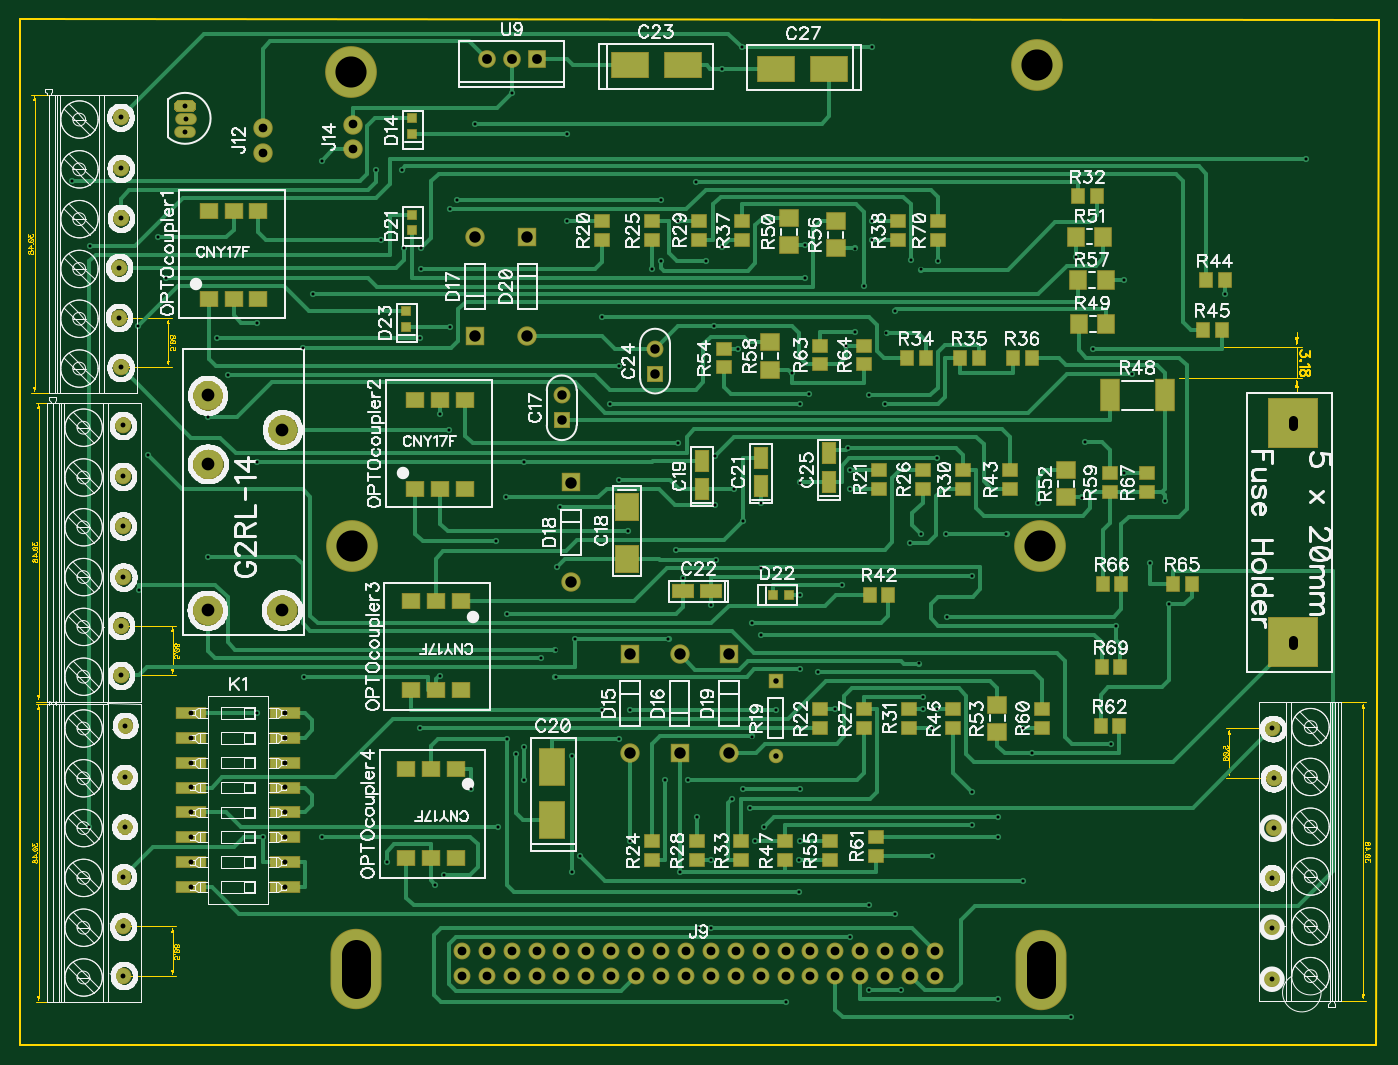
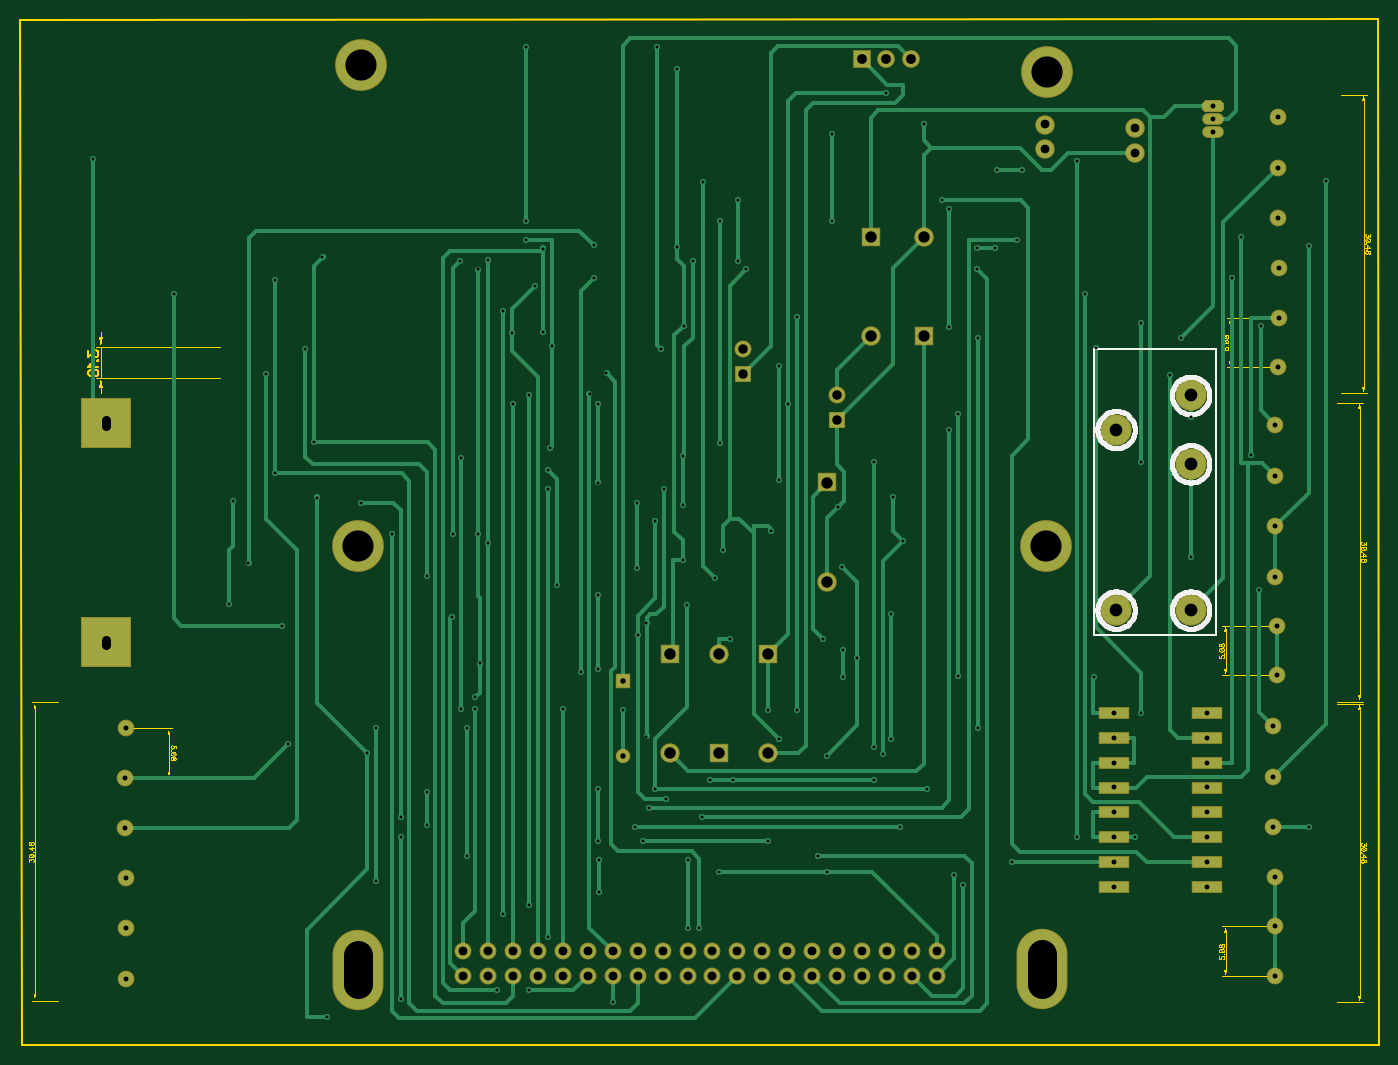
Circuit board: 11 layer files. Board 13.4 x 6.2 mm.
- outline: BoardOutline.gbr (227 bytes)
- bottom_copper: Bottom.gbr (11810 bytes)
- outline: BottomDimension.gbr (10539 bytes)
- bottom_mask: BottomMask.gbr (2361 bytes)
- bottom_silk: BottomSilk.gbr (7424 bytes)
- drill: Drill Through.drl (5448 bytes)
- top_copper: Top.gbr (17747 bytes)
- outline: TopDimension.gbr (1253 bytes)
- top_mask: TopMask.gbr (4573 bytes)
- paste: TopPaste.gbr (2316 bytes)
- top_silk: TopSilk.gbr (130049 bytes)

=== outline: BoardOutline.gbr ===
G04 DipTrace 2.4.0.2*
%INBoardOutline.gbr*%
%MOMM*%
%ADD10C,0.254*%
%FSLAX53Y53*%
G04*
G71*
G90*
G75*
G01*
%LNBoardOutline*%
%LPD*%
X10055Y114730D2*
D10*
X148644Y114571D1*
X148380Y10000D1*
X10000Y10040D1*
X10055Y114730D1*
M02*

=== bottom_copper: Bottom.gbr (11810 bytes, source omitted) ===
=== outline: BottomDimension.gbr (10539 bytes, source omitted) ===
=== bottom_mask: BottomMask.gbr ===
G04 DipTrace 2.4.0.2*
%INBottomMask.gbr*%
%MOMM*%
%ADD59C,1.8*%
%ADD61R,1.8X1.8*%
%ADD73R,1.47X1.47*%
%ADD75C,1.47*%
%ADD77C,3.2*%
%ADD79O,2.2X1.2*%
%ADD81C,1.7*%
%ADD82R,5.2X5.2*%
%ADD86O,5.2X8.2*%
%ADD88C,5.28*%
%ADD90R,3.2X1.2*%
%ADD92C,1.978*%
%ADD94C,1.724*%
%ADD96C,1.978*%
%ADD98R,1.978X1.978*%
%ADD112R,1.724X1.724*%
%ADD114C,1.724*%
%FSLAX53Y53*%
G04*
G71*
G90*
G75*
G01*
%LNBotMask*%
%LPD*%
D114*
X65300Y76312D3*
D112*
Y73772D3*
D114*
X74825Y81075D3*
D112*
Y78535D3*
D98*
X72285Y49960D3*
D96*
Y39800D3*
D98*
X77317D3*
D96*
Y49960D3*
D98*
X56410Y82345D3*
D96*
Y92505D3*
D98*
X66252Y67422D3*
D96*
Y57262D3*
D98*
X82349Y49960D3*
D96*
Y39800D3*
D98*
X61807Y92505D3*
D96*
Y82345D3*
D94*
X103372Y19639D3*
X100832D3*
X98293D3*
X95752D3*
X93212D3*
X90672D3*
X88132D3*
X85592D3*
X83052D3*
X80513D3*
X77972D3*
X75432D3*
X72892D3*
X70352D3*
X67812D3*
X65272D3*
X62732D3*
X60192D3*
X57652D3*
X55112D3*
Y17099D3*
X57652D3*
X60192D3*
X62732D3*
X65272D3*
X67812D3*
X70352D3*
X72892D3*
X75432D3*
X77972D3*
X80513D3*
X83052D3*
X85592D3*
X88132D3*
X90672D3*
X93212D3*
X95752D3*
X98293D3*
X100832D3*
X103372D3*
D92*
X34820Y103617D3*
Y101077D3*
X44027Y103935D3*
Y101395D3*
D90*
X37042Y26147D3*
Y28688D3*
Y31228D3*
Y33767D3*
Y36307D3*
Y38847D3*
Y41387D3*
Y43928D3*
X27517D3*
Y41387D3*
Y38847D3*
Y36307D3*
Y33767D3*
Y31228D3*
Y28688D3*
Y26147D3*
D88*
X113805Y109968D3*
X43900Y60900D3*
X43855Y109332D3*
X114100Y60900D3*
D86*
X114160Y17730D3*
X44310Y17790D3*
D82*
X139880Y73500D3*
Y51116D3*
D81*
X137767Y42340D3*
X137926Y37260D3*
Y32180D3*
X137768Y27100D3*
Y22020D3*
Y16781D3*
X20322Y79170D3*
X20163Y84250D3*
Y89330D3*
X20322Y94410D3*
Y99490D3*
Y104729D3*
X20350Y47738D3*
X20360Y52820D3*
X20550Y57770D3*
Y62978D3*
Y68058D3*
Y73296D3*
X20590Y17050D3*
X20591Y22133D3*
Y27213D3*
X20750Y32293D3*
Y37373D3*
Y42611D3*
G36*
X26099Y106440D2*
X25790Y106131D1*
Y105549D1*
X26099Y105240D1*
X27681D1*
X27990Y105549D1*
Y106131D1*
X27681Y106440D1*
X26099D1*
X25790Y106131D1*
Y105549D1*
X26099Y105240D1*
X27681D1*
X27990Y105549D1*
Y106131D1*
X27681Y106440D1*
X26099D1*
X25790Y106131D1*
Y105549D1*
X26099Y105240D1*
X27681D1*
X27990Y105549D1*
Y106131D1*
X27681Y106440D1*
X26099D1*
G37*
D79*
X26960Y104450D3*
X26920Y103130D3*
D77*
X29180Y54400D3*
X36800D3*
X29180Y69323D3*
X36800Y72815D3*
X29180Y76308D3*
D75*
X87127Y39546D3*
D73*
Y47166D3*
D61*
X62760Y110603D3*
D59*
X60220D3*
X57680D3*
M02*

=== bottom_silk: BottomSilk.gbr (7424 bytes, source omitted) ===
=== drill: Drill Through.drl (5448 bytes, source withheld) ===
=== top_copper: Top.gbr (17747 bytes, source omitted) ===
=== outline: TopDimension.gbr ===
G04 DipTrace 2.4.0.2*
%INTopDimension.gbr*%
%MOMM*%
%ADD12C,0.064*%
%ADD119C,0.157*%
%FSLAX53Y53*%
G04*
G71*
G90*
G75*
G01*
%LNTopDimension*%
%LPD*%
X128244Y81244D2*
D12*
X140809D1*
X128244Y78069D2*
X140809D1*
X140309Y81244D2*
Y78069D1*
Y82744D2*
Y82244D1*
G36*
Y81244D2*
X140109Y82244D1*
X140509D1*
X140309Y81244D1*
G37*
Y76569D2*
D12*
Y77069D1*
G36*
Y78069D2*
X140509Y77069D1*
X140109D1*
X140309Y78069D1*
G37*
X141639Y80801D2*
D119*
Y80268D1*
X141251Y80559D1*
Y80413D1*
X141202Y80316D1*
X141154Y80268D1*
X141008Y80219D1*
X140912D1*
X140766Y80268D1*
X140668Y80365D1*
X140620Y80511D1*
Y80657D1*
X140668Y80801D1*
X140717Y80850D1*
X140814Y80899D1*
X140717Y79857D2*
X140668Y79905D1*
X140620Y79857D1*
X140668Y79807D1*
X140717Y79857D1*
X141445Y79493D2*
X141494Y79396D1*
X141639Y79250D1*
X140620D1*
X141639Y78693D2*
X141591Y78838D1*
X141494Y78888D1*
X141397D1*
X141300Y78838D1*
X141251Y78742D1*
X141202Y78547D1*
X141154Y78401D1*
X141056Y78305D1*
X140960Y78257D1*
X140814D1*
X140717Y78305D1*
X140668Y78353D1*
X140620Y78499D1*
Y78693D1*
X140668Y78838D1*
X140717Y78888D1*
X140814Y78936D1*
X140960D1*
X141056Y78888D1*
X141154Y78790D1*
X141202Y78645D1*
X141251Y78451D1*
X141300Y78353D1*
X141397Y78305D1*
X141494D1*
X141591Y78353D1*
X141639Y78499D1*
Y78693D1*
M02*

=== top_mask: TopMask.gbr ===
G04 DipTrace 2.4.0.2*
%INTopMask.gbr*%
%MOMM*%
%ADD59C,1.8*%
%ADD61R,1.8X1.8*%
%ADD63R,2.0X1.8*%
%ADD65R,1.8X2.0*%
%ADD67R,2.0X3.4*%
%ADD69R,1.5X1.7*%
%ADD71R,1.7X1.5*%
%ADD73R,1.47X1.47*%
%ADD75C,1.47*%
%ADD77C,3.2*%
%ADD79O,2.2X1.2*%
%ADD81C,1.7*%
%ADD82R,5.2X5.2*%
%ADD84R,1.98X1.72*%
%ADD86O,5.2X8.2*%
%ADD88C,5.28*%
%ADD90R,3.2X1.2*%
%ADD92C,1.978*%
%ADD94C,1.724*%
%ADD96C,1.978*%
%ADD98R,1.978X1.978*%
%ADD100R,1.1X1.1*%
%ADD102R,3.95X2.75*%
%ADD104R,2.35X1.55*%
%ADD106R,2.75X3.95*%
%ADD108R,1.55X2.35*%
%ADD110R,2.55X2.85*%
%ADD112R,1.724X1.724*%
%ADD114C,1.724*%
%FSLAX53Y53*%
G04*
G71*
G90*
G75*
G01*
%LNTopMask*%
%LPD*%
D114*
X65300Y76312D3*
D112*
Y73772D3*
D110*
X71967Y64883D3*
Y59644D3*
D108*
X79587Y66787D3*
Y69645D3*
D106*
X64347Y32974D3*
Y38371D3*
D108*
X85620Y67105D3*
Y69962D3*
D104*
X80540Y56310D3*
X77682D3*
D102*
X72285Y109968D3*
X77682D3*
D114*
X74825Y81075D3*
D112*
Y78535D3*
D108*
X92605Y67422D3*
Y70439D3*
D102*
Y109650D3*
X87207D3*
D100*
X50060Y102983D3*
Y104570D3*
D98*
X72285Y49960D3*
D96*
Y39800D3*
D98*
X77317D3*
D96*
Y49960D3*
D98*
X56410Y82345D3*
D96*
Y92505D3*
D98*
X66252Y67422D3*
D96*
Y57262D3*
D98*
X82349Y49960D3*
D96*
Y39800D3*
D98*
X61807Y92505D3*
D96*
Y82345D3*
D100*
X50060Y93140D3*
Y94728D3*
X86890Y55993D3*
X88478D3*
X49425Y83297D3*
Y84885D3*
D94*
X103372Y19639D3*
X100832D3*
X98293D3*
X95752D3*
X93212D3*
X90672D3*
X88132D3*
X85592D3*
X83052D3*
X80513D3*
X77972D3*
X75432D3*
X72892D3*
X70352D3*
X67812D3*
X65272D3*
X62732D3*
X60192D3*
X57652D3*
X55112D3*
Y17099D3*
X57652D3*
X60192D3*
X62732D3*
X65272D3*
X67812D3*
X70352D3*
X72892D3*
X75432D3*
X77972D3*
X80513D3*
X83052D3*
X85592D3*
X88132D3*
X90672D3*
X93212D3*
X95752D3*
X98293D3*
X100832D3*
X103372D3*
D92*
X34820Y103617D3*
Y101077D3*
X44027Y103935D3*
Y101395D3*
D90*
X37042Y26147D3*
Y28688D3*
Y31228D3*
Y33767D3*
Y36307D3*
Y38847D3*
Y41387D3*
Y43928D3*
X27517D3*
Y41387D3*
Y38847D3*
Y36307D3*
Y33767D3*
Y31228D3*
Y28688D3*
Y26147D3*
D88*
X113805Y109968D3*
X43900Y60900D3*
X43855Y109332D3*
X114100Y60900D3*
D86*
X114160Y17730D3*
X44310Y17790D3*
D84*
X29280Y86100D3*
X31820D3*
X34360D3*
Y95149D3*
X31820D3*
X29280D3*
X50377Y66788D3*
X52917D3*
X55458D3*
Y75836D3*
X52917D3*
X50377D3*
X54980Y55300D3*
X52440D3*
X49900D3*
Y46251D3*
X52440D3*
X54980D3*
X54505Y38212D3*
X51965D3*
X49425D3*
Y29164D3*
X51965D3*
X54505D3*
D82*
X139880Y73500D3*
Y51116D3*
D81*
X137767Y42340D3*
X137926Y37260D3*
Y32180D3*
X137768Y27100D3*
Y22020D3*
Y16781D3*
X20322Y79170D3*
X20163Y84250D3*
Y89330D3*
X20322Y94410D3*
Y99490D3*
Y104729D3*
X20350Y47738D3*
X20360Y52820D3*
X20550Y57770D3*
Y62978D3*
Y68058D3*
Y73296D3*
X20590Y17050D3*
X20591Y22133D3*
Y27213D3*
X20750Y32293D3*
Y37373D3*
Y42611D3*
G36*
X26099Y106440D2*
X25790Y106131D1*
Y105549D1*
X26099Y105240D1*
X27681D1*
X27990Y105549D1*
Y106131D1*
X27681Y106440D1*
X26099D1*
X25790Y106131D1*
Y105549D1*
X26099Y105240D1*
X27681D1*
X27990Y105549D1*
Y106131D1*
X27681Y106440D1*
X26099D1*
X25790Y106131D1*
Y105549D1*
X26099Y105240D1*
X27681D1*
X27990Y105549D1*
Y106131D1*
X27681Y106440D1*
X26099D1*
G37*
D79*
X26960Y104450D3*
X26920Y103130D3*
D77*
X29180Y54400D3*
X36800D3*
X29180Y69323D3*
X36800Y72815D3*
X29180Y76308D3*
D75*
X87127Y39546D3*
D73*
Y47166D3*
D71*
X69427Y94093D3*
Y92192D3*
X97685Y68692D3*
Y66793D3*
X91651Y44306D3*
Y42406D3*
X74526Y28930D3*
Y30830D3*
X74507Y92188D3*
Y94087D3*
X102130Y66788D3*
Y68688D3*
X96175Y44306D3*
Y42406D3*
X79050Y28930D3*
Y30830D3*
X79270Y92188D3*
Y94087D3*
X106257Y68692D3*
Y66793D3*
X100699Y42406D3*
Y44306D3*
D69*
X119910Y96633D3*
X118010D3*
D71*
X83574Y30830D3*
Y28930D3*
D69*
X102447Y80123D3*
X100547D3*
X105940D3*
X107840D3*
X113242D3*
X111342D3*
D71*
X83715Y92188D3*
Y94087D3*
X99590Y94093D3*
Y92192D3*
D69*
X98635Y55992D3*
X96735D3*
D71*
X111020Y66788D3*
Y68688D3*
D69*
X132927Y88060D3*
X131028D3*
X132610Y82980D3*
X130710D3*
D71*
X105223Y42406D3*
Y44306D3*
X88098Y28930D3*
Y30830D3*
D67*
X121237Y76312D3*
X126837D3*
D65*
X120862Y83615D3*
X118062D3*
D63*
X88478Y94410D3*
Y91610D3*
D65*
X120545Y92505D3*
X117745D3*
D63*
X116735Y68692D3*
Y65892D3*
X109747Y44756D3*
Y41956D3*
D71*
X81810Y79170D3*
Y81070D3*
X92622Y28930D3*
Y30830D3*
D63*
X93240Y94093D3*
Y91293D3*
D65*
X118005Y88060D3*
X120805D3*
D63*
X86572Y81710D3*
Y78910D3*
D71*
X121180Y66470D3*
Y68370D3*
X114271Y44306D3*
Y42406D3*
X97367Y29325D3*
Y31225D3*
D69*
X120280Y42600D3*
X122180D3*
D71*
X91652Y79487D3*
Y81388D3*
X96098Y81392D3*
Y79492D3*
D69*
X129580Y57100D3*
X127680D3*
X120480D3*
X122380D3*
D71*
X124990Y66470D3*
Y68370D3*
D69*
X120380Y48600D3*
X122280D3*
D71*
X103717Y94093D3*
Y92192D3*
D61*
X62760Y110603D3*
D59*
X60220D3*
X57680D3*
M02*

=== paste: TopPaste.gbr ===
G04 DipTrace 2.4.0.2*
%INTopPaste.gbr*%
%MOMM*%
%ADD64R,1.6X1.4*%
%ADD66R,1.4X1.6*%
%ADD68R,1.6X3.0*%
%ADD70R,1.1X1.3*%
%ADD72R,1.3X1.1*%
%ADD85R,1.58X1.32*%
%ADD101R,0.7X0.7*%
%ADD103R,3.55X2.35*%
%ADD105R,1.95X1.15*%
%ADD107R,2.35X3.55*%
%ADD109R,1.15X1.95*%
%ADD111R,2.15X2.45*%
%FSLAX53Y53*%
G04*
G71*
G90*
G75*
G01*
%LNTopPaste*%
%LPD*%
D111*
X71967Y64883D3*
Y59644D3*
D109*
X79587Y66787D3*
Y69645D3*
D107*
X64347Y32974D3*
Y38371D3*
D109*
X85620Y67105D3*
Y69962D3*
D105*
X80540Y56310D3*
X77682D3*
D103*
X72285Y109968D3*
X77682D3*
D109*
X92605Y67422D3*
Y70439D3*
D103*
Y109650D3*
X87207D3*
D101*
X50060Y102983D3*
Y104570D3*
Y93140D3*
Y94728D3*
X86890Y55993D3*
X88478D3*
X49425Y83297D3*
Y84885D3*
D85*
X29280Y86100D3*
X31820D3*
X34360D3*
Y95149D3*
X31820D3*
X29280D3*
X50377Y66788D3*
X52917D3*
X55458D3*
Y75836D3*
X52917D3*
X50377D3*
X54980Y55300D3*
X52440D3*
X49900D3*
Y46251D3*
X52440D3*
X54980D3*
X54505Y38212D3*
X51965D3*
X49425D3*
Y29164D3*
X51965D3*
X54505D3*
D72*
X69427Y94093D3*
Y92192D3*
X97685Y68692D3*
Y66793D3*
X91651Y44306D3*
Y42406D3*
X74526Y28930D3*
Y30830D3*
X74507Y92188D3*
Y94087D3*
X102130Y66788D3*
Y68688D3*
X96175Y44306D3*
Y42406D3*
X79050Y28930D3*
Y30830D3*
X79270Y92188D3*
Y94087D3*
X106257Y68692D3*
Y66793D3*
X100699Y42406D3*
Y44306D3*
D70*
X119910Y96633D3*
X118010D3*
D72*
X83574Y30830D3*
Y28930D3*
D70*
X102447Y80123D3*
X100547D3*
X105940D3*
X107840D3*
X113242D3*
X111342D3*
D72*
X83715Y92188D3*
Y94087D3*
X99590Y94093D3*
Y92192D3*
D70*
X98635Y55992D3*
X96735D3*
D72*
X111020Y66788D3*
Y68688D3*
D70*
X132927Y88060D3*
X131028D3*
X132610Y82980D3*
X130710D3*
D72*
X105223Y42406D3*
Y44306D3*
X88098Y28930D3*
Y30830D3*
D68*
X121237Y76312D3*
X126837D3*
D66*
X120862Y83615D3*
X118062D3*
D64*
X88478Y94410D3*
Y91610D3*
D66*
X120545Y92505D3*
X117745D3*
D64*
X116735Y68692D3*
Y65892D3*
X109747Y44756D3*
Y41956D3*
D72*
X81810Y79170D3*
Y81070D3*
X92622Y28930D3*
Y30830D3*
D64*
X93240Y94093D3*
Y91293D3*
D66*
X118005Y88060D3*
X120805D3*
D64*
X86572Y81710D3*
Y78910D3*
D72*
X121180Y66470D3*
Y68370D3*
X114271Y44306D3*
Y42406D3*
X97367Y29325D3*
Y31225D3*
D70*
X120280Y42600D3*
X122180D3*
D72*
X91652Y79487D3*
Y81388D3*
X96098Y81392D3*
Y79492D3*
D70*
X129580Y57100D3*
X127680D3*
X120480D3*
X122380D3*
D72*
X124990Y66470D3*
Y68370D3*
D70*
X120380Y48600D3*
X122280D3*
D72*
X103717Y94093D3*
Y92192D3*
M02*

=== top_silk: TopSilk.gbr (130049 bytes, source omitted) ===
